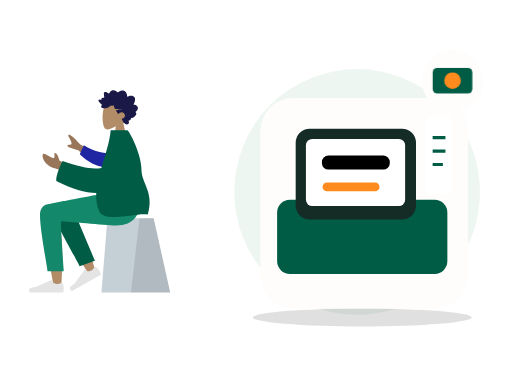
t = 0.00 s
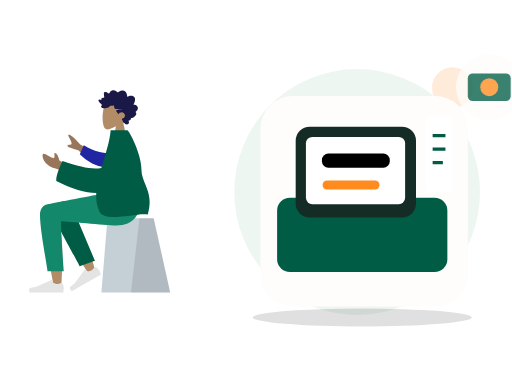
t = 0.70 s
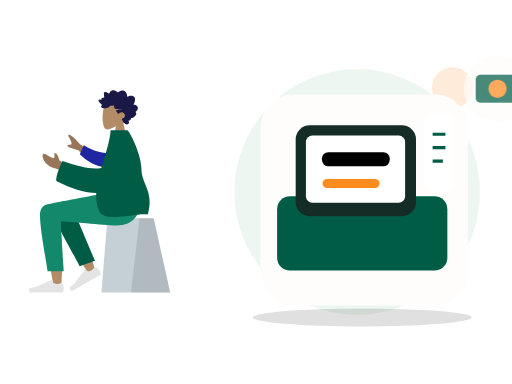
t = 1.05 s
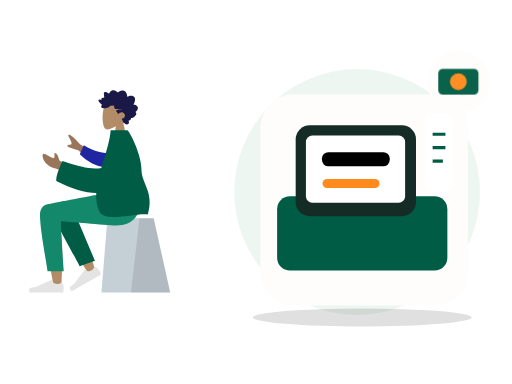
t = 1.75 s
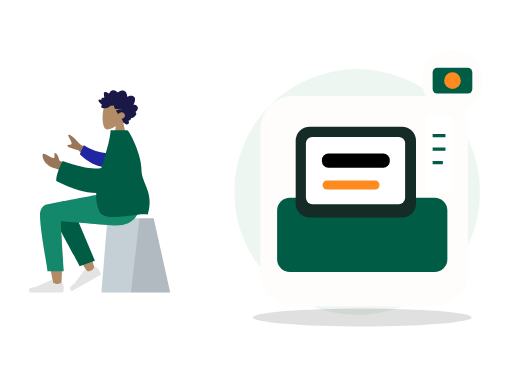
t = 2.10 s
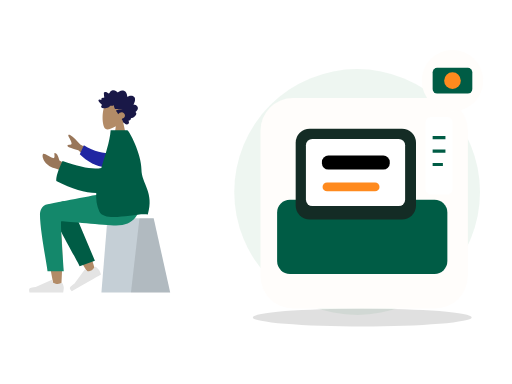
t = 2.80 s

The animated SVG that drew these frames (rendered in a browser with its animation timeline set to each time). Animation: 2 CSS @keyframes rules; one cycle of 2.80 s.

<?xml version="1.0" encoding="UTF-8"?>
<svg xmlns="http://www.w3.org/2000/svg" xmlns:xlink="http://www.w3.org/1999/xlink" width="800" height="600" viewBox="0 0 800 600" role="img" aria-labelledby="zil-122-title zil-122-desc" data-illustration="ZIL-122" data-base="BASE-POS" data-theme="light" data-motion="on" data-requires-business-state="true" data-status="REVUE_VISUELLE_REQUISE">
<title id="zil-122-title">Encaissement espèces</title><desc id="zil-122-desc">Illustration Zamurek. Géométrie vectorielle native. Famille BASE-POS. Sources Humaaans / IRA Design lorsque présentes. Pas de preuve transactionnelle.</desc>
<style><![CDATA[#zil-122-seal{transform-box:fill-box;transform-origin:center;animation:zil-122-hint 2s ease-in-out 1}#zil-122-device{transform-box:fill-box;transform-origin:center;animation:zil-122-float 2.8s ease-in-out 1}@keyframes zil-122-hint{0%,100%{scale:1;opacity:1}50%{scale:1.1;opacity:.72}}@keyframes zil-122-float{0%,100%{translate:0 0}50%{translate:0 -6px}}@media(prefers-reduced-motion:reduce){*{animation:none!important;transition:none!important}}]]></style>
<g id="zil-122-background" data-layer="decor">
<circle cx="558" cy="300" r="192" fill="#EAF4EE" opacity=".81"/>
<ellipse cx="566" cy="496" rx="171" ry="14" fill="#005C452" opacity=".12"/>
<circle cx="707" cy="137" r="32" fill="#FF8A1E" opacity=".17"/>
<path d="M701 218l10 16 16 10-16 10-10 16-10-16-16-10 16-10z" fill="#D21868" opacity=".25"/></g>
<g id="zil-122-person" data-upstream="Humaaans" data-source="sitting-2.svg"><svg x="9" y="89" width="355" height="405" viewBox="0 0 380 400" overflow="visible">
    
    <title>humaaans/sitting-2</title>
    <desc>Created with Sketch.</desc>
    <g id="zil-122-person-node-0" data-part="part" stroke="none" stroke-width="1" fill="none" fill-rule="evenodd">
        <g id="zil-122-person-node-1" data-part="part" transform="translate(190.000000, 200.500000) scale(-1, 1) translate(-190.000000, -200.500000) translate(40.000000, 24.000000)">
            <g id="zil-122-person-node-2" data-part="head" transform="translate(82.000000, 0.000000)">
                <g id="zil-122-person-node-3" data-part="head" stroke-width="1" transform="translate(54.000000, 31.000000)" fill="#B28B67">
                    <path d="M8.26227388,34.4901268 C3.65436435,29.0813759 0.535634794,22.4528771 1.05677633,15.0254539 C2.55833022,-6.37502057 32.3485306,-1.66718886 38.1433414,9.13393292 C43.9381521,19.9350547 43.249578,47.3329958 35.7603014,49.2634576 C32.7735882,50.033323 26.4110012,48.1474609 19.935372,44.244306 L24,73 L0,73 L8.26227388,34.4901268 Z"></path>
                </g>
                <path d="M95.4066181,38.9017011 C96.181796,38.1335173 96.604637,37.0370644 96.970412,35.9959366 C97.3502694,34.9144095 97.7193579,33.8217377 97.9715531,32.6960301 C98.4754831,30.446804 98.4802693,27.8601542 96.8757008,26.1136308 C95.5888613,24.7130885 93.6580039,24.0849092 91.8759783,23.9483875 C90.6887283,23.8573398 89.4693557,24.0236137 88.3312561,24.397755 C87.2020846,24.7689112 86.2287403,25.5086363 85.1340846,25.9677555 C85.0922975,23.5438969 84.6770959,21.0076965 83.4474146,18.9380781 C82.2641224,16.9467707 80.3775371,15.8293221 78.2290003,15.5336907 C76.0237656,15.230298 73.8461434,15.7463343 71.8719342,16.8139306 C71.3776685,17.0813024 70.888005,17.3614108 70.4194191,17.6784359 C70.027044,17.943917 69.6191137,18.2636287 69.1587196,18.3715924 C68.6454933,18.4920937 68.3910891,18.1956663 68.0575289,17.8212265 C67.6664423,17.3822075 67.2258372,16.9955285 66.7595523,16.6527315 C64.6978111,15.1372602 61.9926962,14.5141557 59.6041137,15.4225429 C58.5035673,15.8410637 57.4333948,16.5518327 56.6867499,17.531267 C56.0211941,18.4043297 55.5464414,19.7892496 54.627862,20.3975277 C54.2380641,20.6557449 53.9627664,20.3136445 53.6078524,20.0608006 C53.074745,19.6808879 52.5663049,19.2616705 52.0267546,18.8921065 C51.2688806,18.3728859 50.448326,17.9845153 49.5696008,17.7812252 C48.2832216,17.4836038 46.505522,17.5533573 46.1377221,19.2381872 C45.9996591,19.8710433 46.1055074,20.5478808 46.1501478,21.1855131 C46.2113557,22.0610635 46.2752329,22.9363153 46.3512596,23.8105721 C46.40897,24.4743744 46.4819593,25.1154894 46.6072285,25.767351 C46.674051,26.1148248 46.8831704,26.7626067 46.7341544,27.110578 C46.5479534,27.5455173 45.6885571,27.2982457 45.3214015,27.3133706 C44.5962024,27.3433218 43.8679659,27.47049 43.1974398,27.7803507 C42.6777706,28.0205574 42.1314092,28.3738025 41.9120731,28.9694434 C41.7772315,29.3353257 41.8127597,29.7111587 41.8764528,30.0875886 C41.9528477,30.5393443 41.8654998,30.778954 41.8084337,31.2347894 C40.8344451,30.7551721 37.4592643,29.6895659 37.0345824,31.4350943 C36.8932059,32.0163069 37.2151688,32.6730443 37.460829,33.1632092 C37.8916777,34.0229382 38.4565395,34.8087345 39.0340112,35.5581116 C40.2385651,37.1214452 41.6766296,38.4698465 43.2238559,39.6230176 C41.4110883,40.428914 40.9379003,42.8060049 42.5074008,44.2222691 C43.2003852,44.8475627 44.1321265,44.9867711 45.0062496,44.9467698 C45.3261876,44.9321425 45.7874102,44.8091535 46.0391451,44.8648767 C46.174631,44.8948279 46.3196892,45.0096574 46.5073629,45.0224936 C47.741002,45.1069739 49.1335978,44.8097505 50.3395323,44.5360104 C52.4883453,44.0482337 54.522658,43.0301912 56.1839244,41.4796939 C56.6100789,41.0819697 56.9621396,40.8530072 57.5357455,40.858878 C58.038387,40.8639528 58.5315481,41.0017682 59.0337294,41.0145049 C60.3624479,41.0484363 61.5604668,40.3988633 62.7942901,39.9665112 C62.8698566,41.6333306 63.3445173,43.4691107 64.0263646,44.9686611 C64.5823904,46.1914862 65.7435005,46.3692033 66.8844533,46.4764704 C70.5329989,46.819765 74.1944304,46.4366682 77.8475782,46.441743 C74.3112318,47.241072 70.6569795,47.5705353 67.1520195,48.5111623 C65.5677002,48.9362505 66.7775005,50.0040458 67.4549298,50.7442685 C68.570387,51.9632129 69.3997776,53.4735099 69.9750402,55.0646055 C71.70497,52.8096081 74.7626979,51.3237895 77.4716786,52.016548 C80.464885,52.781846 82.5725552,56.8296371 80.6585414,59.7396803 C79.5473181,61.428988 77.540618,62.0811481 75.8708838,62.8069425 C77.1734624,64.1612146 77.4885222,66.161378 78.2725362,67.846208 C78.6592047,68.6770803 79.2019765,69.6165133 80.0667112,69.9060748 C80.3866493,70.0132424 80.7618126,70.0223969 81.0141918,70.2832012 C81.3268585,70.6060971 81.4013205,70.9671037 81.8005988,71.244625 C83.3938461,72.3523221 85.8825703,72.2669462 87.294771,70.8214274 C88.571854,69.5141219 88.2395823,67.4453991 87.1729994,66.1199836 C88.8708064,65.4122993 91.9639705,64.502121 91.2892105,61.8570614 C94.96813,61.612775 103.90044,55.6462162 98.9627536,51.2862759 C101.672563,49.7547841 104.162115,46.011978 102.421509,42.7126686 C101.081193,40.1720899 97.9640977,39.0364317 95.4066181,38.9017011" id="zil-122-person-node-4" data-part="part" fill="#191847" transform="translate(70.000000, 43.500000) scale(-1, 1) translate(-70.000000, -43.500000) "></path>
            </g>
            <g id="zil-122-person-node-5" data-part="legs" transform="translate(0.000000, 187.000000)">
                <g id="zil-122-person-node-6" data-part="part" transform="translate(10.000000, 42.000000)" stroke-width="1">
                    <g id="zil-122-person-node-7" data-part="part" transform="translate(55.000000, 0.000000)">
                        <polygon id="zil-122-person-node-8" data-part="part" fill="#C5CFD6" points="27.6226415 0 104.877193 0 115 124 0 124"></polygon>
                        <polygon id="zil-122-person-node-9" data-part="part" fill-opacity="0.1" fill="#000000" points="27.6226415 0 51.3828011 0 65.6037736 124 0 124"></polygon>
                    </g>
                </g>
                <path d="M257.953294,20.7561262 C266.190093,15.8101469 280.009488,22.164715 280,29.2384154 C279.971611,50.4029106 260.656682,150.1511 259.648224,156.456711 C258.639766,162.762321 247.83665,164.42787 247.20755,156.477375 C246.206544,143.826795 244.3468,100.033121 246.20755,79.7626522 C246.975628,71.3954284 247.802807,63.4267637 248.617148,56.3175946 C238.481902,74.6206031 222.807229,100.825998 201.593128,134.933778 L190.076573,129.672175 C199.120166,99.8760987 206.535776,78.8408618 212.323403,66.5664641 C222.233227,45.5497154 231.525307,27.551672 235.436043,21.2120072 C241.587634,11.2397104 252.295462,14.7191925 257.953294,20.7561262 Z" id="zil-122-person-node-10" data-part="part" fill="#B28B67"></path>
                <path d="M208.819223,123.340112 L213.936922,21.8299349 C217.625361,4.27739957 248.84365,12.4235349 248.830812,21.8299349 C248.801666,43.1853748 235.973522,116.956762 235.964839,123.319261 L208.819223,123.340112 Z" id="zil-122-person-node-11" data-part="part" fill="#005C45" transform="translate(228.825019, 67.419630) rotate(20.000000) translate(-228.825019, -67.419630) "></path>
                <g id="zil-122-person-node-12" data-part="part" transform="translate(215.500000, 133.000000) rotate(30.000000) translate(-215.500000, -133.000000) translate(185.000000, 113.000000)" fill="#E4E4E4">
                    <path d="M2.67813181,25.4019242 C1.55937727,28.3884109 1,30.6229931 1,32.1056708 C1,33.908957 1.3004142,36.5404001 1.90124261,40 C3.99318117,40 22.7937852,40 58.3030548,40 C59.768738,35.1545073 58.9226607,32.5385816 55.7648228,32.1522232 C52.606985,31.7658647 49.9837155,31.4170139 47.8950143,31.1056708 L21.6799926,19.4188835 C21.1755635,19.1940064 20.584344,19.4206282 20.359467,19.9250573 C20.35562,19.9336867 20.3518954,19.9423702 20.3482945,19.9511052 L18.6632131,24.038695 C15.7398812,25.4026522 13.3643706,26.0846307 11.5366811,26.0846307 C10.0517269,26.0846307 8.00099246,25.4849054 5.38447792,24.2854549 L5.38448339,24.285443 C4.38038273,23.8251478 3.19325534,24.2659892 2.73296014,25.2700899 C2.71312074,25.3133681 2.69483298,25.3573409 2.67813181,25.4019242 Z" id="zil-122-person-node-13" data-part="part"></path>
                </g>
                <g id="zil-122-person-node-14" data-part="part" transform="translate(242.000000, 126.000000)" fill="#E4E4E4">
                    <path d="M2.67813181,25.4019242 C1.55937727,28.3884109 1,30.6229931 1,32.1056708 C1,33.908957 1.3004142,36.5404001 1.90124261,40 C3.99318117,40 22.7937852,40 58.3030548,40 C59.768738,35.1545073 58.9226607,32.5385816 55.7648228,32.1522232 C52.606985,31.7658647 49.9837155,31.4170139 47.8950143,31.1056708 L21.6799926,19.4188835 C21.1755635,19.1940064 20.584344,19.4206282 20.359467,19.9250573 C20.35562,19.9336867 20.3518954,19.9423702 20.3482945,19.9511052 L18.6632131,24.038695 C15.7398812,25.4026522 13.3643706,26.0846307 11.5366811,26.0846307 C10.0517269,26.0846307 8.00099246,25.4849054 5.38447792,24.2854549 L5.38448339,24.285443 C4.38038273,23.8251478 3.19325534,24.2659892 2.73296014,25.2700899 C2.71312074,25.3133681 2.69483298,25.3573409 2.67813181,25.4019242 Z" id="zil-122-person-node-15" data-part="part"></path>
                </g>
                <path d="M282.770373,36.4330278 C282.770373,63 270.1536,124.970293 270.145616,130.820112 L243,130.840963 C246.973277,75.5454811 248.382172,47.5998928 247.226683,47.0041979 C245.49345,46.1106556 176.175838,53.9250306 155.386358,53.9250306 C125.407825,53.9250306 113.006307,35.0203971 112,-4.40536496e-13 L171.386358,-4.40536496e-13 C183.477954,1.29386693 246.548825,14.0152568 269.972097,18.3884129 C280,20.2606358 282.770373,29.1145109 282.770373,36.4330278 Z" id="zil-122-person-node-16" data-part="part" fill="#14886B"></path>
            </g>
            <g id="zil-122-person-node-17" data-part="body" transform="translate(22.000000, 82.000000)">
                <path d="M158.638039,42.7002327 L193.347821,23.6898218 C199.119845,16.8355222 204.806897,11.5121983 210.408976,7.71984988 C212.120791,7.00519513 215.114322,6.57263502 212.314801,11.541507 C209.515281,16.510379 206.794075,21.8627914 208.22032,23.3935933 C209.646565,24.9243953 213.203036,22.7859324 214.904525,25.3293729 C216.038851,27.0249998 209.962902,29.703613 196.676679,33.3652124 L171.455792,56.4576422 L158.638039,42.7002327 Z M213,58.7398397 L228.246523,50.3642065 C230.385826,42.2239107 232.943102,38.1282526 235.918351,38.0772323 C238.203961,37.0137608 234.223587,47.2997848 238.556381,46.4077826 C242.889175,45.5157805 253.464286,37.6506887 255.286431,39.2475996 C257.982176,41.6101262 255.578484,48.864452 252.746364,52.4730906 C247.453134,59.2176317 243.070569,61.5240612 232.238377,64.5443446 C226.574749,66.1235046 220.451364,69.288795 213.868224,74.0402157 L213,58.7398397 Z" id="zil-122-person-node-18" data-part="part" fill="#997659"></path>
                <path d="M142.857986,34.7503025 C154.885997,36.5253162 171.300289,36.5253162 190.103565,28.3861499 L194.443447,44.4123074 C180.805809,54.2415559 162.712714,61.226516 148.287694,58.5246963 C136.919984,56.3955135 133.271725,41.6595451 142.857986,34.7503025 Z" id="zil-122-person-node-19" data-part="part" fill="#2026A2" transform="translate(165.898282, 43.748060) rotate(-9.000000) translate(-165.898282, -43.748060) "></path>
                <path d="M158.104267,62.7612342 C171.011057,65.9801048 192.654946,62.184167 223.035933,51.3734208 C230.571674,66.9635189 234.055257,78.0780631 233.486685,84.7170535 C207.424274,98.3310492 185.086537,104.400834 166.683227,104.801533 C167.268059,115.72137 165.938918,126.111847 161.473933,135.605966 C152.29468,155.124265 98.5450578,137.048144 80.4727876,140.605966 C69.1554006,103.85132 91.0379108,88.9143806 91.0555178,65.3966157 C91.0747993,39.6421572 111.75441,-1.42108547e-13 114.797001,-1.42108547e-13 L142.54375,1.15166749e-13 C144.0747,19.6690193 151.7804,41.3459827 158.104267,62.7612342 Z" id="zil-122-person-node-20" data-part="part" fill="#005C45"></path>
            </g>
        </g>
    </g>
</svg></g>
<g id="zil-122-device" data-layer="object" transform="translate(407 153)">
<rect x="0" y="0" width="324" height="329" rx="51" fill="#FFFDFB" stroke="#FF8A1EUTLINE" stroke-width="4"/>
<g id="zil-122-object-geometry" transform="translate(1 16)"><rect x="25" y="143" width="266" height="116" rx="20" fill="#005C45"/><rect x="54" y="32" width="188" height="142" rx="22" fill="#142C25"/><rect x="70" y="48" width="155" height="105" rx="10" fill="#FFFFFF"/><rect x="95" y="74" width="106" height="22" rx="10" fill="#005C452"/><rect x="96" y="116" width="89" height="14" rx="7" fill="#FF8A1E"/><path d="M62 208h186" stroke="#005C452" stroke-width="12"/><rect x="257" y="14" width="42" height="121" rx="8" fill="#FFFFFF" stroke="#005C452" stroke-width="5"/><path d="M268 46h20m-20 21h20m-20 21h16" stroke="#005C45" stroke-width="5"/></g>
</g>

<g id="zil-122-seal" data-layer="contextual-accessory" transform="translate(707 126)">
<circle r="48" fill="#FFFDFB" stroke="#FF8A1EUTLINE" stroke-width="4"/>
<g id="zil-122-context-symbol"><rect x="-31" y="-20" width="62" height="40" rx="7" fill="#005C45"/><circle r="13" fill="#FF8A1E"/></g></g>
</svg>
